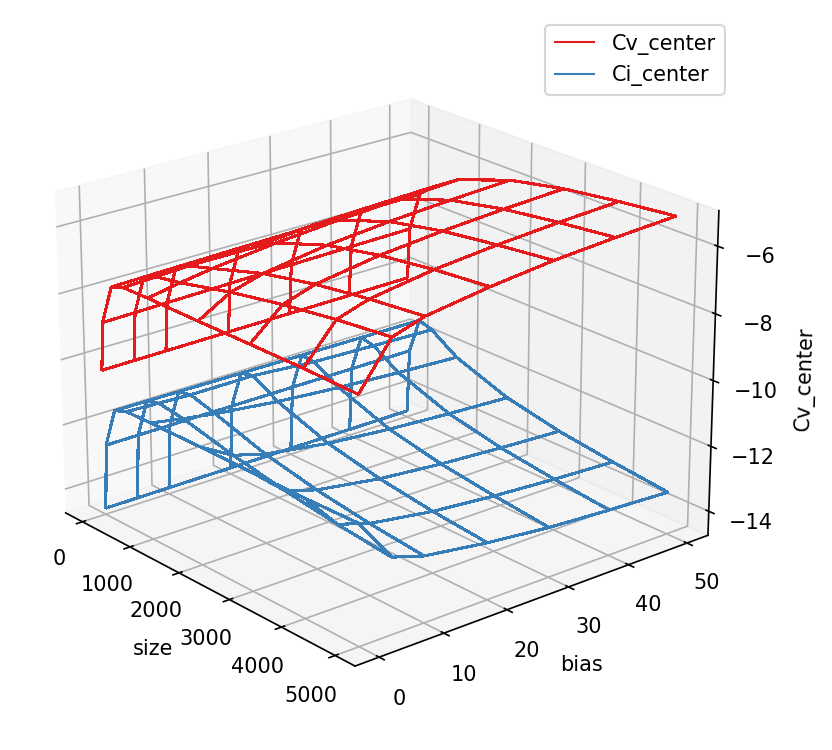

Values plotted in this chart, from the file beside it:
size, bias, Ci_center, Cv_center, Fi, Fv, Di, Dv, rho, Zi, Zv, ki, kv, Zi_scaled, Zv_scaled, ki_scaled, kv_scaled
5, 0, 2.8195423092563E-15, 5.2590920296231E-11, 5.6198817184925E-13, 5.6236809587655E-13, 1, 0.000181, 1.5278874536822E-05, 199.3, 59.08, 0.003045, 0.0009027, 1.99318935560674E-08, 5.90787542234594E-09, 3.04536900924443E+017, 9.02656873571976E+016
5, 5, 2.819542290767E-15, 5.3370495668434E-11, 5.61988169154125E-13, 5.90487339193675E-13, 1, 0.000181, 1.5278874536822E-05, 199.3, 61.13, 0.003045, 0.0009339, 1.99318935911845E-08, 6.1126675875147E-09, 3.04536901460994E+017, 9.33946811549353E+016
5, 10, 2.8195422738785E-15, 5.415019152598E-11, 5.6198816661775E-13, 6.18610017534575E-13, 1, 0.000181, 1.5278874536822E-05, 199.3, 63.12, 0.003045, 0.0009643, 1.99318936206156E-08, 6.31158414622816E-09, 3.04536901910668E+017, 9.64339022988146E+016
5, 20, 2.8195422370627E-15, 5.5709342176248E-11, 5.61988161243725E-13, 6.7484850147045E-13, 1, 0.000181, 1.5278874536822E-05, 199.3, 66.93, 0.003045, 0.001023, 1.99318936902745E-08, 6.69267417969062E-09, 3.04536902974977E+017, 1.02256529107321E+017
5, 30, 2.8195422001878E-15, 5.7268493251325E-11, 5.61988155863525E-13, 7.31086997512475E-13, 1, 0.000181, 1.5278874536822E-05, 199.3, 70.53, 0.003045, 0.001078, 1.99318937601322E-08, 7.05301371325308E-09, 3.04536904042324E+017, 1.07762111631278E+017
5, 40, 2.819542163372E-15, 5.882764406192E-11, 5.619881504895E-13, 7.873254860172E-13, 1, 0.000181, 1.5278874536822E-05, 199.3, 73.94, 0.003045, 0.00113, 1.9931893829791E-08, 7.39425253721264E-09, 3.04536905106633E+017, 1.12975856809649E+017
5, 50, 2.8195421265563E-15, 6.0386794847094E-11, 5.619881451155E-13, 8.4356397379625E-13, 1, 0.000181, 1.5278874536822E-05, 199.3, 77.18, 0.003045, 0.001179, 1.99318938994501E-08, 7.7178701944098E-09, 3.04536906170944E+017, 1.17920370391865E+017
50, 0, 2.820190690645E-13, 1.5950949879284E-09, 5.639715359849E-10, 5.6396540721175E-10, 1, 0.000181, 1.5278874536822E-08, 2000, 1953, 3.05541407864208E-05, 2.98454894331956E-05, 1.9997638381535E-07, 1.95338271554415E-07, 3.05541407864208E+015, 2984548943319564
50, 5, 2.8200062155424E-13, 1.673002651762E-09, 5.63944701059075E-10, 5.92164519445075E-10, 1, 0.000181, 1.5278874536822E-08, 2000, 1956, 3.05546856091942E-05, 2.98784829482734E-05, 1.99979949672063E-07, 1.95554213605633E-07, 3055468560919425, 2987848294827340
50, 10, 2.8198217627705E-13, 1.7509103245098E-09, 5.6391786933945E-10, 6.20363633870575E-10, 1, 0.000181, 1.5278874536822E-08, 2000, 1958, 3.05552304350048E-05, 2.99085402895916E-05, 1.99983515548655E-07, 1.95750938444532E-07, 3055523043500481, 2.99085402895916E+015
50, 20, 2.8194529289864E-13, 1.9067257166457E-09, 5.6386421615085E-10, 6.76761874999775E-10, 1, 0.000181, 1.5278874536822E-08, 2000, 1961, 3.05563200782695E-05, 2.99612860327719E-05, 1.99990647247145E-07, 1.96096158526372E-07, 3.05563200782695E+015, 2.99612860327719E+015
50, 30, 2.819084188463E-13, 2.0625411603003E-09, 5.63810576310175E-10, 7.331601294751E-10, 1, 0.000181, 1.5278874536822E-08, 2000, 1964, 3.05574097191937E-05, 3.00060621812991E-05, 1.99997778930317E-07, 1.96389217733183E-07, 3.05574097191937E+015, 3000606218129911
50, 40, 2.818715541165E-13, 2.2183566554548E-09, 5.6375694981245E-10, 7.89558397291575E-10, 1, 0.000181, 1.5278874536822E-08, 2000, 1966, 3.05584993577812E-05, 3.00445480643268E-05, 2.00004910598195E-07, 1.96641107248572E-07, 3055849935778120, 3004454806432677
50, 50, 2.8183469870574E-13, 2.3741722020895E-09, 5.63703336652575E-10, 8.45956678444275E-10, 1, 0.000181, 1.5278874536822E-08, 2000, 1969, 3.05595889940261E-05, 3.0077982158461E-05, 2.00012042250742E-07, 1.9685993288297E-07, 3.05595889940261E+015, 3007798215846095
250, 0, 4.5608790664819E-12, 2.5235206321805E-08, 5.21258681214669E-08, 5.21258335730419E-08, 1, 0.000181, 1.22230996294576E-10, 11429, 11412, 1.39696683475566E-06, 1.39491880809365E-06, 1.14289081910858E-06, 1.14121528121387E-06, 139696683475566, 139491880809365
250, 5, 4.4694436547858E-12, 2.6679794523898E-08, 5.14450869404319E-08, 5.49739638175081E-08, 1, 0.000181, 1.22230996294576E-10, 11510, 11384, 1.40692773349022E-06, 1.39148121764326E-06, 1.15104006032933E-06, 1.13840290910319E-06, 140692773349022, 139148121764326
250, 10, 4.3806287917357E-12, 2.8138860889912E-08, 5.07831709512075E-08, 5.78409592465925E-08, 1, 0.000181, 1.22230996294576E-10, 11593, 11357, 1.41698324041385E-06, 1.38813514895118E-06, 1.15926670269375E-06, 1.13566541305594E-06, 141698324041385, 138813514895118
250, 20, 4.2105598249525E-12, 3.1098765763047E-08, 4.951374731423E-08, 6.36293584316312E-08, 1, 0.000181, 1.22230996294576E-10, 11759, 11304, 1.43736579364823E-06, 1.38171084979616E-06, 1.1759421400642E-06, 1.13040954560024E-06, 143736579364823, 138171084979616
250, 30, 4.050080377049E-12, 3.411165138815E-08, 4.83133027864794E-08, 6.94867367043063E-08, 1, 0.000181, 1.22230996294576E-10, 11929, 11254, 1.45809035478345E-06, 1.37563098244045E-06, 1.19289738199423E-06, 1.12543546575142E-06, 145809035478345, 137563098244045
250, 40, 3.8986174968186E-12, 3.7174352289898E-08, 4.71776901574369E-08, 7.5408946855425E-08, 1, 0.000181, 1.22230996294576E-10, 12101, 11207, 1.47913358402716E-06, 1.36987910727809E-06, 1.21011333366085E-06, 1.12072972388828E-06, 147913358402716, 136987910727809
250, 50, 3.7556203612314E-12, 4.0283825247904E-08, 4.61029311640506E-08, 8.13920106230688E-08, 1, 0.000181, 1.22230996294576E-10, 12276, 11163, 1.50047306869815E-06, 1.36443813924331E-06, 1.22757165873215E-06, 1.11627834232409E-06, 150047306869815, 136443813924331
500, 0, 6.4051096339795E-12, 3.5444279465134E-08, 2.23819006905845E-07, 2.2387581145744E-07, 1, 0.000181, 1.5278874536822E-11, 34944, 34897, 5.33902262551254E-07, 5.33179951308305E-07, 3.49438213701248E-06, 3.48965462098236E-06, 53390226255125, 53317995130830
500, 5, 5.8244847688883E-12, 3.9952853357713E-08, 2.14444975580985E-07, 2.42498972778915E-07, 1, 0.000181, 1.5278874536822E-11, 36818, 33534, 5.62535229631837E-07, 5.12359616413415E-07, 3.68178446832672E-06, 3.35338584775098E-06, 56253522963184, 51235961641342
500, 10, 5.2957451470278E-12, 4.4879779510665E-08, 2.05756300801292E-07, 2.62182425023325E-07, 1, 0.000181, 1.5278874536822E-11, 38853, 32276, 5.9363217409885E-07, 4.93134799981733E-07, 3.88531349392392E-06, 3.22755971844185E-06, 59363217409885, 49313479998173
500, 20, 5.2957451470278E-12, 4.4879779510665E-08, 2.05756300801292E-07, 2.62182425023325E-07, 1, 0.000181, 1.5278874536822E-11, 38853, 32276, 5.9363217409885E-07, 4.93134799981733E-07, 3.88531349392392E-06, 3.22755971844185E-06, 59363217409885, 49313479998173
500, 30, 3.7201125243618E-12, 6.7343808273647E-08, 1.7836338652391E-07, 3.47642315166525E-07, 1, 0.000181, 1.5278874536822E-11, 47946, 28520, 7.32556283396029E-07, 4.35760390379721E-07, 4.79456966303752E-06, 2.85204508571323E-06, 73255628339603, 43576039037972
500, 40, 3.1752418577632E-12, 7.9968965803164E-08, 1.68032286521748E-07, 3.9388172777265E-07, 1, 0.000181, 1.5278874536822E-11, 52920, 27212, 8.08550762085779E-07, 4.15773824682341E-07, 5.29195236296481E-06, 2.72123331911869E-06, 80855076208578, 41577382468234
500, 50, 2.746750232785E-12, 9.3202828340904E-08, 1.59386289921593E-07, 4.4170914321665E-07, 1, 0.000181, 1.5278874536822E-11, 58027, 26184, 8.86590669051254E-07, 4.00055354181314E-07, 5.80272235965142E-06, 2.61835617026099E-06, 88659066905125, 40005535418131
1000, 0, 6.6687484068484E-12, 3.6879957891471E-08, 8.9642956999583E-07, 8.9642364749574E-07, 1, 0.000181, 1.90985931710274E-12, 134422, 134290, 2.56727988811929E-07, 2.56475385302936E-07, 1.3442246060374E-05, 1.34290197715719E-05, 25672798881193, 25647538530294
1000, 5, 4.4762020588293E-12, 5.5839803346692E-08, 8.1128549173129E-07, 1.0364337468361E-06, 1, 0.000181, 1.90985931710274E-12, 181244, 102546, 3.46150851737583E-07, 1.95848598505434E-07, 1.81244162142107E-05, 1.02546086380088E-05, 34615085173758, 19584859850543
1000, 10, 3.1557396744672E-12, 7.9502485410742E-08, 7.4503355511515E-07, 1.1946906223481E-06, 1, 0.000181, 1.90985931710274E-12, 236088, 83023, 4.50895645259803E-07, 1.58561429223129E-07, 2.36088407780638E-05, 8.30225701983466E-06, 45089564525980, 15856142922313
1000, 20, 1.8652799162428E-12, 1.3406971994155E-07, 6.5160925498201E-07, 1.5490487458358E-06, 1, 0.000181, 1.90985931710274E-12, 349336, 63835, 6.67182440501749E-07, 1.21915011817584E-07, 3.49335908947401E-05, 6.38345509147392E-06, 66718244050175, 12191501181758
1000, 30, 1.2873023332299E-12, 1.9351917867389E-07, 5.8850268724519E-07, 1.9390332905211E-06, 1, 0.000181, 1.90985931710274E-12, 457160, 55358, 8.73110621616888E-07, 1.05726548839459E-07, 4.57159652440472E-05, 5.53582915205747E-06, 87311062161689, 10572654883946
1000, 40, 9.7831169581756E-13, 2.5399941482067E-07, 5.4337872949947E-07, 2.3444478760987E-06, 1, 0.000181, 1.90985931710274E-12, 555425, 50995, 1.0607835250122E-06, 9.73936558776128E-08, 5.55424954871235E-05, 5.09951989685601E-06, 106078352501220, 9739365587761
1000, 50, 7.8856192499317E-13, 3.1459995613569E-07, 5.091661131534E-07, 2.7577291490937E-06, 1, 0.000181, 1.90985931710274E-12, 645689, 48430, 1.23317600601555E-06, 9.24944671264872E-08, 6.45689446846943E-05, 4.84299897370458E-06, 123317600601555, 9249446712649
2000, 0, 6.794852038702E-12, 3.6230132758683E-08, 3.59328809502836E-06, 3.5779644780508E-06, 1, 0.000181, 2.38732414637843E-13, 528825, 545617, 1.26247685531561E-07, 1.30256353188834E-07, 5.28825068531555E-05, 5.45616536348584E-05, 12624768553156, 13025635318883
2000, 5, 1.8635361544192E-12, 1.3265266738297E-07, 2.95219492914728E-06, 4.7306981976904E-06, 1, 0.000181, 2.38732414637843E-13, 1584190, 197029, 3.78197451251802E-07, 4.70372660258977E-08, 0.0001584, 1.97029239189212E-05, 37819745125180, 4703726602590
2000, 10, 9.8979444755145E-13, 2.4939665332702E-07, 2.5772085194998E-06, 6.1257441049624E-06, 1, 0.000181, 2.38732414637843E-13, 2603782, 135703, 6.21607056300875E-07, 3.23967202141162E-08, 0.0002604, 1.35703064300095E-05, 62160705630088, 3239672021412
2000, 20, 5.013279473634E-13, 4.9190937583109E-07, 2.15126602606052E-06, 9.2631166654628E-06, 1, 0.000181, 2.38732414637843E-13, 4291135, 104038, 1.02443307944591E-06, 2.48373266704376E-08, 0.0004291, 1.04038350670209E-05, 102443307944591, 2483732667044
2000, 30, 3.3450847973989E-13, 7.3696374572449E-07, 1.9078627634328E-06, 1.25917725172792E-05, 1, 0.000181, 2.38732414637843E-13, 5703481, 94398, 1.36160579446628E-06, 2.25358301781599E-08, 0.0005703, 9.43978647070056E-06, 136160579446628, 2253583017816
2000, 40, 2.5105277859445E-13, 9.8177159408827E-07, 1.745327776957E-06, 1.59932952952992E-05, 1, 0.000181, 2.38732414637843E-13, 6952035, 90001, 1.65967617191971E-06, 2.14862344093043E-08, 0.0006952, 9.00013282314384E-06, 165967617191971, 2148623440930
2000, 50, 2.0099331631317E-13, 1.2261597655766E-06, 1.62637098828988E-06, 1.943153390179E-05, 1, 0.000181, 2.38732414637843E-13, 8091667, 87555, 1.93174320546268E-06, 2.09022404374091E-08, 0.0008092, 8.75551000023093E-06, 193174320546268, 2090224043741
3000, 0, 6.6724970327584E-12, 3.6907142468975E-08, 8.06780399476023E-06, 8.0678823543531E-06, 1, 0.000181, 7.07355302630646E-14, 1209113, 1207732, 8.5527260758019E-08, 8.54295608886681E-08, 0.0001209, 0.0001208, 8552726075802, 8542956088867
3000, 5, 9.249420937773E-13, 2.6655200764168E-07, 6.19555888786941E-06, 1.19616503489055E-05, 1, 0.000181, 7.07355302630646E-14, 6698321, 247931, 4.73809275367462E-07, 1.75375201943386E-08, 0.0006698, 2.47930850721226E-05, 47380927536746, 1753752019434
3000, 10, 4.5577893990523E-13, 5.4071459412917E-07, 5.23748885533938E-06, 1.70282939995476E-05, 1, 0.000181, 7.07355302630646E-14, 11491292, 173990, 8.1284262828457E-07, 1.23072801616154E-08, 0.001149, 1.73990074236311E-05, 81284262828457, 1230728016162
3000, 20, 2.2946100854826E-13, 1.0738004181971E-06, 4.30080688980504E-06, 2.78171894762352E-05, 1, 0.000181, 7.07355302630646E-14, 18743084, 143124, 1.32580196449986E-06, 1.01239203248488E-08, 0.001874, 1.4312355173133E-05, 132580196449985, 1012392032485
3000, 30, 1.5211351919463E-13, 1.6196969674517E-06, 3.78726594170013E-06, 3.92335239426579E-05, 1, 0.000181, 7.07355302630646E-14, 24897629, 133827, 1.76114697793975E-06, 9.46635065483281E-09, 0.00249, 1.33827379530875E-05, 176114697793975, 946635065483
3000, 40, 1.1417737122759E-13, 2.1577756346623E-06, 3.45567106377747E-06, 5.06948777146359E-05, 1, 0.000181, 7.07355302630646E-14, 30265814, 129801, 2.14086839172175E-06, 9.18156754868727E-09, 0.003027, 1.29801353217275E-05, 214086839172175, 918156754869
3000, 50, 9.1340851441214E-14, 2.6971933725555E-06, 3.21479115975441E-06, 6.22683546967566E-05, 1, 0.000181, 7.07355302630646E-14, 35195546, 127549, 2.48957562560705E-06, 9.0222393734046E-09, 0.00352, 1.27548904204874E-05, 248957562560705, 902223937340
4000, 0, 6.6714007283119E-12, 3.6913227172392E-08, 1.4342650548244E-05, 1.43430144596826E-05, 1, 0.000181, 2.98415518297304E-14, 2149871, 2146742, 6.41554850535016E-08, 6.40621115940802E-08, 0.000215, 0.0002147, 6415548505350, 6406211159408
4000, 5, 5.333381083305E-13, 4.6200947778068E-07, 1.03571047528142E-05, 2.388583043288E-05, 1, 0.000181, 2.98415518297304E-14, 19419398, 285635, 5.79504958410972E-07, 8.52378111618204E-09, 0.001942, 2.85634646777652E-05, 57950495841097, 852378111618
4000, 10, 2.6453190762581E-13, 9.3136342413902E-07, 8.64215769995952E-06, 3.59663137504576E-05, 1, 0.000181, 2.98415518297304E-14, 32669623, 213353, 9.74912248728981E-07, 6.36677612052096E-09, 0.003267, 2.13352715597649E-05, 97491224872898, 636677612052
4000, 20, 1.3540067686963E-13, 1.8194852097425E-06, 7.06632197479312E-06, 6.07819473439872E-05, 1, 0.000181, 2.98415518297304E-14, 52188232, 184564, 1.55737783836477E-06, 5.50768265899544E-09, 0.005219, 1.84564217384576E-05, 155737783836477, 550768265900
4000, 30, 9.0489497463954E-14, 2.7224603861428E-06, 6.21938983759456E-06, 8.66531277521968E-05, 1, 0.000181, 2.98415518297304E-14, 68730516, 175851, 2.05102525032596E-06, 5.24765775139452E-09, 0.006873, 1.75850699096902E-05, 205102525032596, 524765775139
4000, 40, 6.7479731175567E-14, 3.6507450312712E-06, 5.6590742626528E-06, 0.0001134, 1, 0.000181, 2.98415518297304E-14, 83863320, 171590, 2.5026115987017E-06, 5.12049868765517E-09, 0.008386, 1.71589557971772E-05, 250261159870170, 512049868766
4000, 50, 5.4063627061033E-14, 4.5566617105467E-06, 5.2633578014712E-06, 0.0001398, 1, 0.000181, 2.98415518297304E-14, 97354878, 169467, 2.90522062927269E-06, 5.05716963038285E-09, 0.009735, 1.69467380893527E-05, 290522062927269, 505716963038
5000, 0, 7.2068479897824E-12, 3.416157475393E-08, 2.2492218388968E-05, 2.23293289388655E-05, 1, 0.000181, 1.5278874536822E-14, 3120951, 3611264, 4.76846165351432E-08, 5.51760465043222E-08, 0.0003121, 0.0003611, 4768461653514, 5517604650432
5000, 5, 3.512987180881E-13, 7.0130814885506E-07, 1.54040428486012E-05, 4.1300272389495E-05, 1, 0.000181, 1.5278874536822E-14, 43848844, 325361, 6.69960993095866E-07, 4.97114945972265E-09, 0.004385, 3.25360971303365E-05, 66996099309587, 497114945972
5000, 10, 1.7605288740105E-13, 1.399329255543E-06, 1.27606959800253E-05, 6.45426847401325E-05, 1, 0.000181, 1.5278874536822E-14, 72482174, 254829, 1.10744603942333E-06, 3.8934975197094E-09, 0.007248, 2.54828816764357E-05, 110744603942333, 389349751971
5000, 20, 9.3256311637367E-14, 2.6416419802371E-06, 1.0469858450756E-05, 0.0001096, 1, 0.000181, 1.5278874536822E-14, 112269703, 229249, 1.71535471303465E-06, 3.50267324413624E-09, 0.01123, 2.29249427743832E-05, 171535471303465, 350267324414
... 3 more rows
